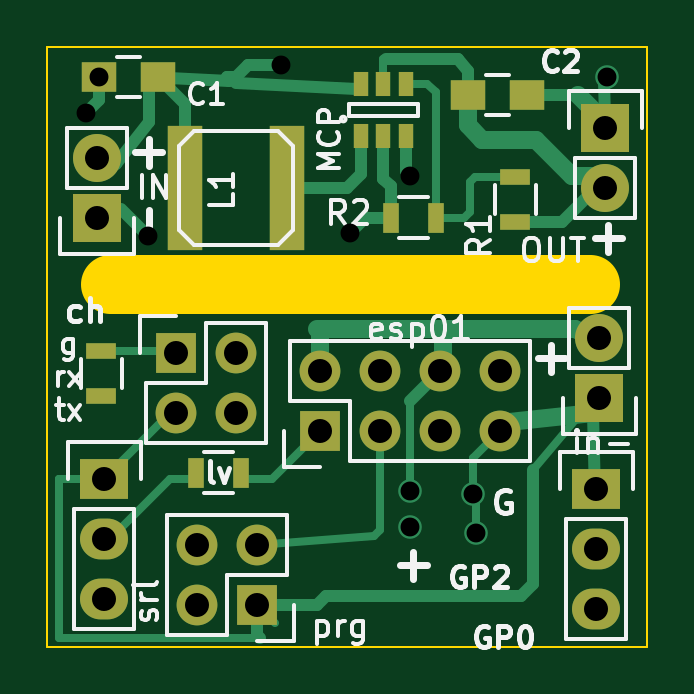
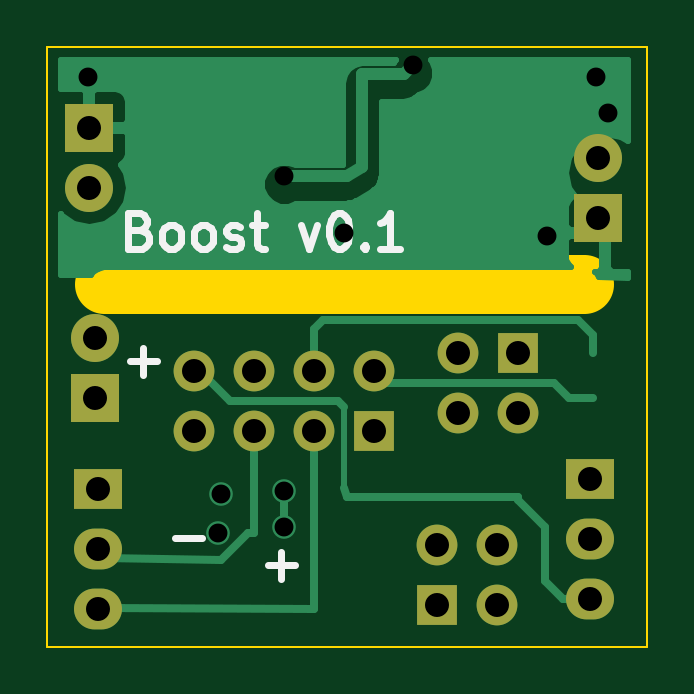
Circuit board: 8 layer files. Board 25.4 x 25.4 mm.
- bottom_copper: boost-1-cell-B_Cu.gbr (10222 bytes)
- bottom_mask: boost-1-cell-B_Mask.gbr (1220 bytes)
- bottom_silk: boost-1-cell-B_SilkS.gbr (3272 bytes)
- outline: boost-1-cell-Edge_Cuts.gbr (565 bytes)
- top_copper: boost-1-cell-F_Cu.gbr (7830 bytes)
- top_mask: boost-1-cell-F_Mask.gbr (1875 bytes)
- top_silk: boost-1-cell-F_SilkS.gbr (17024 bytes)
- drill: boost-1-cell.drl (812 bytes)

=== bottom_copper: boost-1-cell-B_Cu.gbr (10222 bytes, source omitted) ===
=== bottom_mask: boost-1-cell-B_Mask.gbr ===
G04 #@! TF.FileFunction,Soldermask,Bot*
%FSLAX46Y46*%
G04 Gerber Fmt 4.6, Leading zero omitted, Abs format (unit mm)*
G04 Created by KiCad (PCBNEW (after 2015-may-25 BZR unknown)-product) date 6/17/2015 12:04:09 AM*
%MOMM*%
G01*
G04 APERTURE LIST*
%ADD10C,0.100000*%
%ADD11R,2.032000X2.032000*%
%ADD12O,2.032000X2.032000*%
%ADD13R,1.727200X1.727200*%
%ADD14O,1.727200X1.727200*%
%ADD15R,2.032000X1.727200*%
%ADD16O,2.032000X1.727200*%
G04 APERTURE END LIST*
D10*
D11*
X24955500Y-25019000D03*
D12*
X24955500Y-22479000D03*
D11*
X46482000Y-21209000D03*
D12*
X46482000Y-23749000D03*
D13*
X34417000Y-34036000D03*
D14*
X34417000Y-31496000D03*
X36957000Y-34036000D03*
X36957000Y-31496000D03*
X39497000Y-34036000D03*
X39497000Y-31496000D03*
X42037000Y-34036000D03*
X42037000Y-31496000D03*
D13*
X31750000Y-41402000D03*
D14*
X29210000Y-41402000D03*
X31750000Y-38862000D03*
X29210000Y-38862000D03*
D11*
X46228000Y-32639000D03*
D12*
X46228000Y-30099000D03*
D15*
X25273000Y-36068000D03*
D16*
X25273000Y-38608000D03*
X25273000Y-41148000D03*
D15*
X46101000Y-36512500D03*
D16*
X46101000Y-39052500D03*
X46101000Y-41592500D03*
D13*
X28321000Y-30734000D03*
D14*
X30861000Y-30734000D03*
X28321000Y-33274000D03*
X30861000Y-33274000D03*
M02*

=== bottom_silk: boost-1-cell-B_SilkS.gbr ===
G04 #@! TF.FileFunction,Legend,Bot*
%FSLAX46Y46*%
G04 Gerber Fmt 4.6, Leading zero omitted, Abs format (unit mm)*
G04 Created by KiCad (PCBNEW (after 2015-may-25 BZR unknown)-product) date 6/17/2015 12:04:09 AM*
%MOMM*%
G01*
G04 APERTURE LIST*
%ADD10C,0.100000*%
%ADD11C,0.300000*%
G04 APERTURE END LIST*
D10*
D11*
X44330285Y-25546857D02*
X44115999Y-25618286D01*
X44044571Y-25689714D01*
X43973142Y-25832571D01*
X43973142Y-26046857D01*
X44044571Y-26189714D01*
X44115999Y-26261143D01*
X44258857Y-26332571D01*
X44830285Y-26332571D01*
X44830285Y-24832571D01*
X44330285Y-24832571D01*
X44187428Y-24904000D01*
X44115999Y-24975429D01*
X44044571Y-25118286D01*
X44044571Y-25261143D01*
X44115999Y-25404000D01*
X44187428Y-25475429D01*
X44330285Y-25546857D01*
X44830285Y-25546857D01*
X43115999Y-26332571D02*
X43258857Y-26261143D01*
X43330285Y-26189714D01*
X43401714Y-26046857D01*
X43401714Y-25618286D01*
X43330285Y-25475429D01*
X43258857Y-25404000D01*
X43115999Y-25332571D01*
X42901714Y-25332571D01*
X42758857Y-25404000D01*
X42687428Y-25475429D01*
X42615999Y-25618286D01*
X42615999Y-26046857D01*
X42687428Y-26189714D01*
X42758857Y-26261143D01*
X42901714Y-26332571D01*
X43115999Y-26332571D01*
X41758856Y-26332571D02*
X41901714Y-26261143D01*
X41973142Y-26189714D01*
X42044571Y-26046857D01*
X42044571Y-25618286D01*
X41973142Y-25475429D01*
X41901714Y-25404000D01*
X41758856Y-25332571D01*
X41544571Y-25332571D01*
X41401714Y-25404000D01*
X41330285Y-25475429D01*
X41258856Y-25618286D01*
X41258856Y-26046857D01*
X41330285Y-26189714D01*
X41401714Y-26261143D01*
X41544571Y-26332571D01*
X41758856Y-26332571D01*
X40687428Y-26261143D02*
X40544571Y-26332571D01*
X40258856Y-26332571D01*
X40115999Y-26261143D01*
X40044571Y-26118286D01*
X40044571Y-26046857D01*
X40115999Y-25904000D01*
X40258856Y-25832571D01*
X40473142Y-25832571D01*
X40615999Y-25761143D01*
X40687428Y-25618286D01*
X40687428Y-25546857D01*
X40615999Y-25404000D01*
X40473142Y-25332571D01*
X40258856Y-25332571D01*
X40115999Y-25404000D01*
X39615999Y-25332571D02*
X39044570Y-25332571D01*
X39401713Y-24832571D02*
X39401713Y-26118286D01*
X39330285Y-26261143D01*
X39187427Y-26332571D01*
X39044570Y-26332571D01*
X37544570Y-25332571D02*
X37187427Y-26332571D01*
X36830285Y-25332571D01*
X35973142Y-24832571D02*
X35830285Y-24832571D01*
X35687428Y-24904000D01*
X35615999Y-24975429D01*
X35544570Y-25118286D01*
X35473142Y-25404000D01*
X35473142Y-25761143D01*
X35544570Y-26046857D01*
X35615999Y-26189714D01*
X35687428Y-26261143D01*
X35830285Y-26332571D01*
X35973142Y-26332571D01*
X36115999Y-26261143D01*
X36187428Y-26189714D01*
X36258856Y-26046857D01*
X36330285Y-25761143D01*
X36330285Y-25404000D01*
X36258856Y-25118286D01*
X36187428Y-24975429D01*
X36115999Y-24904000D01*
X35973142Y-24832571D01*
X34830285Y-26189714D02*
X34758857Y-26261143D01*
X34830285Y-26332571D01*
X34901714Y-26261143D01*
X34830285Y-26189714D01*
X34830285Y-26332571D01*
X33330285Y-26332571D02*
X34187428Y-26332571D01*
X33758856Y-26332571D02*
X33758856Y-24832571D01*
X33901713Y-25046857D01*
X34044571Y-25189714D01*
X34187428Y-25261143D01*
X44767428Y-31095143D02*
X43624571Y-31095143D01*
X44196000Y-31666571D02*
X44196000Y-30523714D01*
X42862428Y-38588143D02*
X41719571Y-38588143D01*
X38925428Y-39731143D02*
X37782571Y-39731143D01*
X38354000Y-40302571D02*
X38354000Y-39159714D01*
M02*

=== outline: boost-1-cell-Edge_Cuts.gbr ===
G04 #@! TF.FileFunction,Profile,NP*
%FSLAX46Y46*%
G04 Gerber Fmt 4.6, Leading zero omitted, Abs format (unit mm)*
G04 Created by KiCad (PCBNEW (after 2015-may-25 BZR unknown)-product) date 6/17/2015 12:04:09 AM*
%MOMM*%
G01*
G04 APERTURE LIST*
%ADD10C,0.100000*%
%ADD11C,2.500000*%
G04 APERTURE END LIST*
D10*
D11*
X25527000Y-27813000D02*
X45847000Y-27813000D01*
D10*
X22860000Y-43180000D02*
X22860000Y-17780000D01*
X48260000Y-43180000D02*
X22860000Y-43180000D01*
X48260000Y-17780000D02*
X48260000Y-43180000D01*
X22860000Y-17780000D02*
X48260000Y-17780000D01*
M02*

=== top_copper: boost-1-cell-F_Cu.gbr (7830 bytes, source omitted) ===
=== top_mask: boost-1-cell-F_Mask.gbr ===
G04 #@! TF.FileFunction,Soldermask,Top*
%FSLAX46Y46*%
G04 Gerber Fmt 4.6, Leading zero omitted, Abs format (unit mm)*
G04 Created by KiCad (PCBNEW (after 2015-may-25 BZR unknown)-product) date 6/17/2015 12:04:09 AM*
%MOMM*%
G01*
G04 APERTURE LIST*
%ADD10C,0.100000*%
%ADD11R,1.501140X5.300980*%
%ADD12R,1.500000X1.250000*%
%ADD13R,2.032000X2.032000*%
%ADD14O,2.032000X2.032000*%
%ADD15R,1.300000X0.700000*%
%ADD16R,0.700000X1.300000*%
%ADD17R,0.650000X1.060000*%
%ADD18R,1.727200X1.727200*%
%ADD19O,1.727200X1.727200*%
%ADD20R,2.032000X1.727200*%
%ADD21O,2.032000X1.727200*%
G04 APERTURE END LIST*
D10*
D11*
X28702000Y-23749000D03*
X33020000Y-23749000D03*
D12*
X27539000Y-19050000D03*
X25039000Y-19050000D03*
X40660000Y-19812000D03*
X43160000Y-19812000D03*
D13*
X24955500Y-25019000D03*
D14*
X24955500Y-22479000D03*
D13*
X46482000Y-21209000D03*
D14*
X46482000Y-23749000D03*
D15*
X42672000Y-25207000D03*
X42672000Y-23307000D03*
D16*
X39304000Y-25019000D03*
X37404000Y-25019000D03*
D17*
X36134000Y-21547000D03*
X37084000Y-21547000D03*
X38034000Y-21547000D03*
X38034000Y-19347000D03*
X36134000Y-19347000D03*
X37084000Y-19347000D03*
D18*
X34417000Y-34036000D03*
D19*
X34417000Y-31496000D03*
X36957000Y-34036000D03*
X36957000Y-31496000D03*
X39497000Y-34036000D03*
X39497000Y-31496000D03*
X42037000Y-34036000D03*
X42037000Y-31496000D03*
D18*
X31750000Y-41402000D03*
D19*
X29210000Y-41402000D03*
X31750000Y-38862000D03*
X29210000Y-38862000D03*
D13*
X46228000Y-32639000D03*
D14*
X46228000Y-30099000D03*
D20*
X25273000Y-36068000D03*
D21*
X25273000Y-38608000D03*
X25273000Y-41148000D03*
D20*
X46101000Y-36512500D03*
D21*
X46101000Y-39052500D03*
X46101000Y-41592500D03*
D18*
X28321000Y-30734000D03*
D19*
X30861000Y-30734000D03*
X28321000Y-33274000D03*
X30861000Y-33274000D03*
D15*
X25146000Y-32573000D03*
X25146000Y-30673000D03*
D16*
X29149000Y-35814000D03*
X31049000Y-35814000D03*
M02*

=== top_silk: boost-1-cell-F_SilkS.gbr (17024 bytes, source omitted) ===
=== drill: boost-1-cell.drl ===
M48
;DRILL file {KiCad (after 2015-may-25 BZR unknown)-product} date 6/17/2015 12:04:11 AM
;FORMAT={-:-/ absolute / metric / decimal}
FMAT,2
METRIC,TZ
T1C0.800
T2C1.016
%
G90
G05
M71
T1
X24.511Y-20.574
X25.039Y-19.05
X27.114Y-25.781
X32.766Y-18.542
X35.687Y-25.654
X38.227Y-23.241
X38.227Y-36.576
X38.227Y-38.1
X40.894Y-36.703
X41.021Y-38.354
X46.545Y-19.05
T2
X24.955Y-22.479
X24.955Y-25.019
X25.273Y-36.068
X25.273Y-38.608
X25.273Y-41.148
X28.321Y-30.734
X28.321Y-33.274
X29.21Y-38.862
X29.21Y-41.402
X30.861Y-30.734
X30.861Y-33.274
X31.75Y-38.862
X31.75Y-41.402
X34.417Y-31.496
X34.417Y-34.036
X36.957Y-31.496
X36.957Y-34.036
X39.497Y-31.496
X39.497Y-34.036
X42.037Y-31.496
X42.037Y-34.036
X46.101Y-36.512
X46.101Y-39.052
X46.101Y-41.593
X46.228Y-30.099
X46.228Y-32.639
X46.482Y-21.209
X46.482Y-23.749
T0
M30

